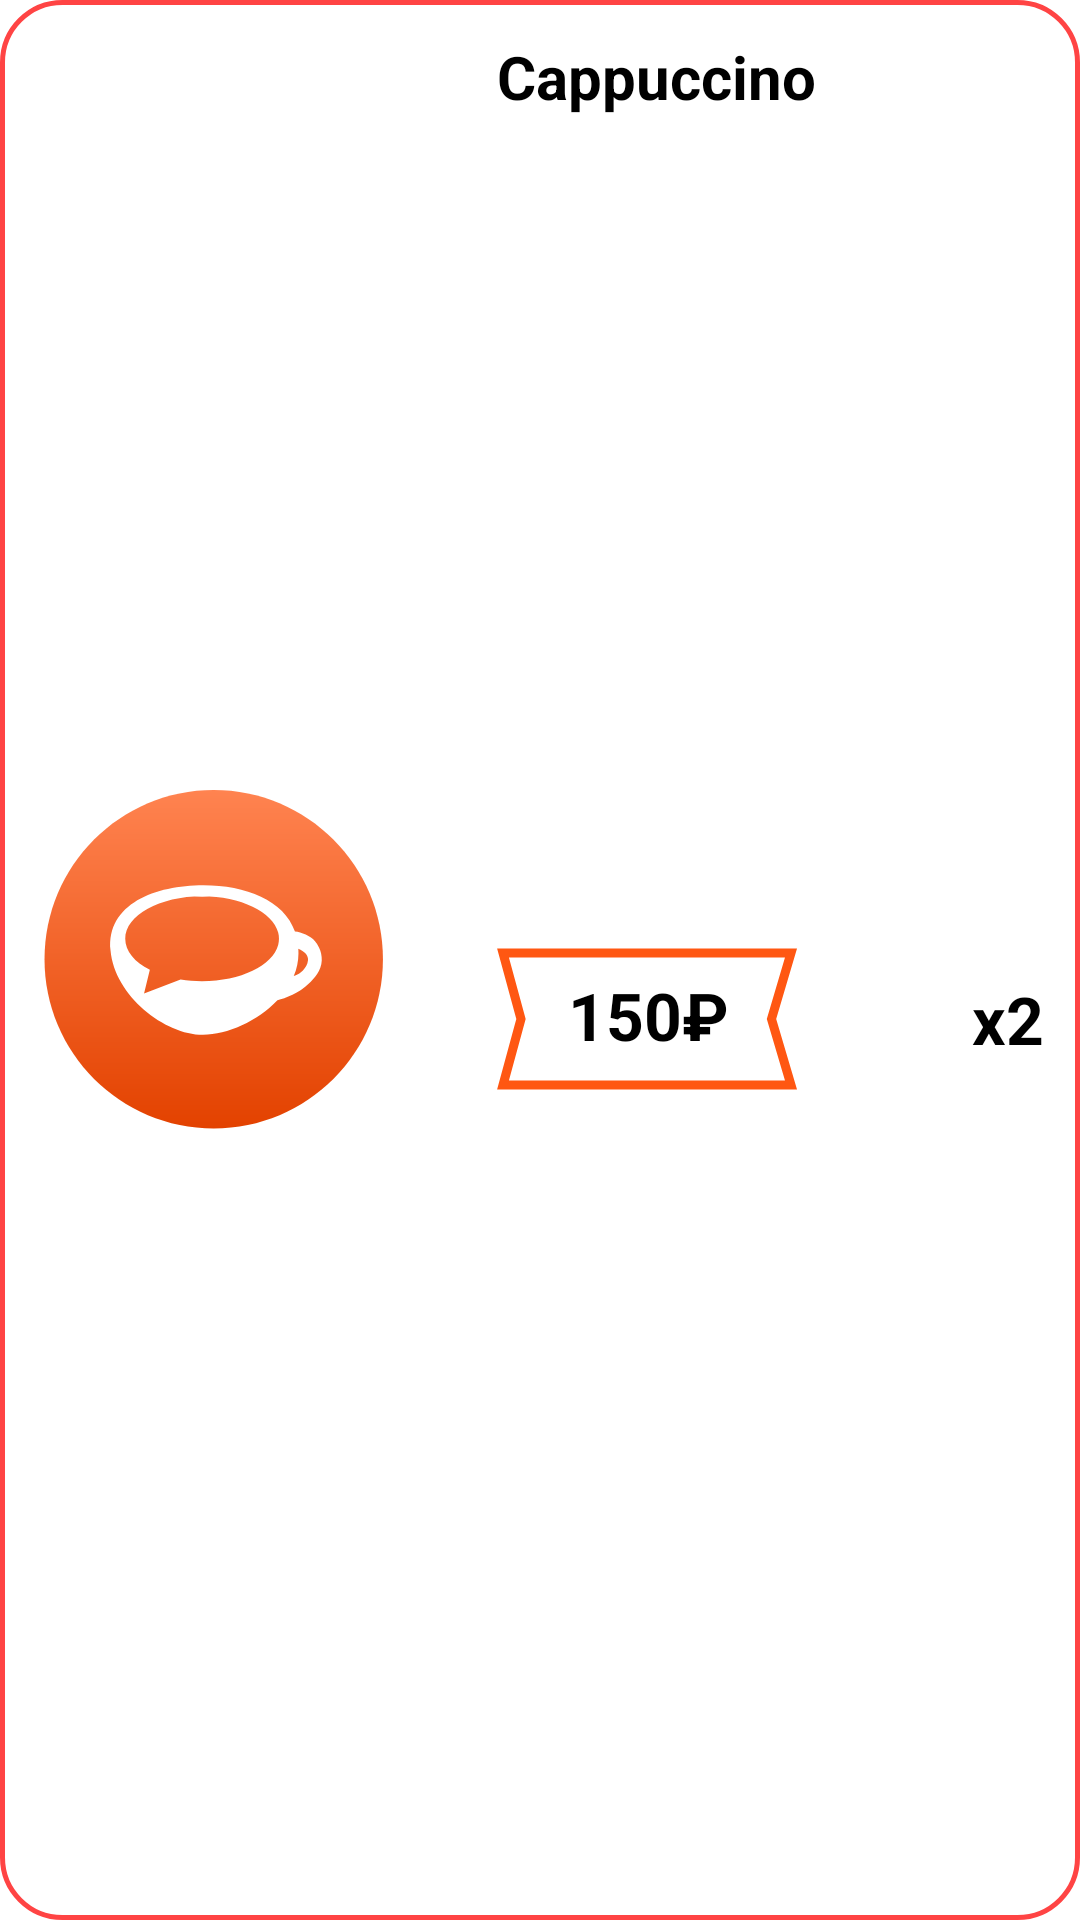

Android layout source for this screen:
<!-- AndroidManifest.xml: application theme Theme.PizzaOrders -->
<!-- res/layout/menu_element.xml -->
<?xml version="1.0" encoding="utf-8"?>
<androidx.constraintlayout.widget.ConstraintLayout xmlns:android="http://schemas.android.com/apk/res/android"
    xmlns:app="http://schemas.android.com/apk/res-auto"
    android:layout_width="280dp"
    android:layout_height="110dp"
    android:layout_margin="24dp"
    android:background="@drawable/order_shape">

    <ImageView
        android:id="@+id/imgOrder"
        android:layout_width="0dp"
        android:layout_height="0dp"
        android:layout_margin="8dp"
        android:src="@drawable/ic_launcher_foreground"
        app:layout_constraintBottom_toBottomOf="parent"
        app:layout_constraintEnd_toStartOf="@+id/guideline3"
        app:layout_constraintStart_toStartOf="parent"
        app:layout_constraintTop_toTopOf="parent" />

    <TextView
        android:id="@+id/nameOrder"
        android:layout_width="0dp"
        android:layout_height="wrap_content"
        android:layout_marginTop="12dp"
        android:ellipsize="end"
        android:maxLines="1"
        android:text="@string/cappuccino"
        android:textColor="@color/black"
        android:textSize="20sp"
        android:textStyle="bold"
        app:layout_constraintEnd_toEndOf="@+id/countTxt"
        app:layout_constraintStart_toStartOf="@+id/priceTxt"
        app:layout_constraintTop_toTopOf="parent" />

    <TextView
        android:id="@+id/countTxt"
        android:layout_width="wrap_content"
        android:layout_height="wrap_content"
        android:layout_margin="12dp"
        android:layout_marginTop="25dp"
        android:text="@string/sample"
        android:textColor="@color/black"
        android:textSize="22sp"
        android:textStyle="bold"
        app:layout_constraintBottom_toBottomOf="parent"
        app:layout_constraintEnd_toEndOf="parent"
        app:layout_constraintTop_toBottomOf="@+id/nameOrder" />

    <TextView
        android:id="@+id/priceTxt"
        android:layout_width="wrap_content"
        android:layout_height="wrap_content"
        android:layout_margin="16dp"
        android:layout_marginTop="5dp"
        android:background="@drawable/shape_price"
        android:padding="8dp"
        android:text="@string/_150rub"
        android:textAlignment="center"
        android:textColor="@color/black"
        android:textSize="22sp"
        android:textStyle="bold"
        app:layout_constraintBottom_toBottomOf="parent"
        app:layout_constraintEnd_toStartOf="@+id/guideline2"
        app:layout_constraintStart_toStartOf="@+id/guideline3"
        app:layout_constraintTop_toBottomOf="@+id/nameOrder" />

    <androidx.constraintlayout.widget.Guideline
        android:id="@+id/guideline3"
        android:layout_width="wrap_content"
        android:layout_height="wrap_content"
        android:orientation="vertical"
        app:layout_constraintGuide_percent="0.4" />

    <androidx.constraintlayout.widget.Guideline
        android:id="@+id/guideline2"
        android:layout_width="wrap_content"
        android:layout_height="wrap_content"
        android:orientation="vertical"
        app:layout_constraintGuide_percent="0.8" />

</androidx.constraintlayout.widget.ConstraintLayout>
<!-- resources referenced by this layout -->
<resources>
  <color name="black">#FF000000</color>
  <!-- drawable ic_launcher_foreground: vector/xml drawable (drawable, 2017 chars, omitted) -->
  <!-- drawable order_shape (drawable) -->
  <?xml version="1.0" encoding="utf-8"?>
  <shape xmlns:android="http://schemas.android.com/apk/res/android"
      android:shape="rectangle">
      <solid android:color="@color/white" />
      <corners android:radius="20dp" />
      <stroke
          android:width="1.5dp"
          android:color="@android:color/holo_red_light" />
  </shape>
  <!-- drawable shape_price (drawable) -->
  <vector xmlns:android="http://schemas.android.com/apk/res/android"
      android:width="101dp"
      android:height="48dp"
      android:viewportWidth="101"
      android:viewportHeight="48">
      <path
          android:fillColor="#00000000"
          android:pathData="M2,2H98L91.5,24L98,46H2L8,24L2,2Z"
          android:strokeWidth="3"
          android:strokeColor="@color/complete" />
  </vector>
  <string name="_150rub">150₽</string>
  <string name="cappuccino">Cappuccino</string>
  <string name="sample">x2</string>
  <style name="Theme.PizzaOrders" parent="Theme.MaterialComponents.Light.NoActionBar">
          <item name="colorPrimary">@color/mainColor</item>
          <item name="colorPrimaryVariant">@color/mainColor</item>
          <item name="colorOnPrimary">@color/white</item>
  
          <item name="colorSecondary">@color/teal_200</item>
          <item name="colorSecondaryVariant">@color/teal_700</item>
          <item name="colorOnSecondary">@color/black</item>
      </style>
  <color name="white">#FFFFFFFF</color>
  <color name="complete">#FF5712</color>
  <color name="mainColor">#FF8350</color>
  <color name="teal_200">#FF03DAC5</color>
  <color name="teal_700">#FF018786</color>
</resources>
